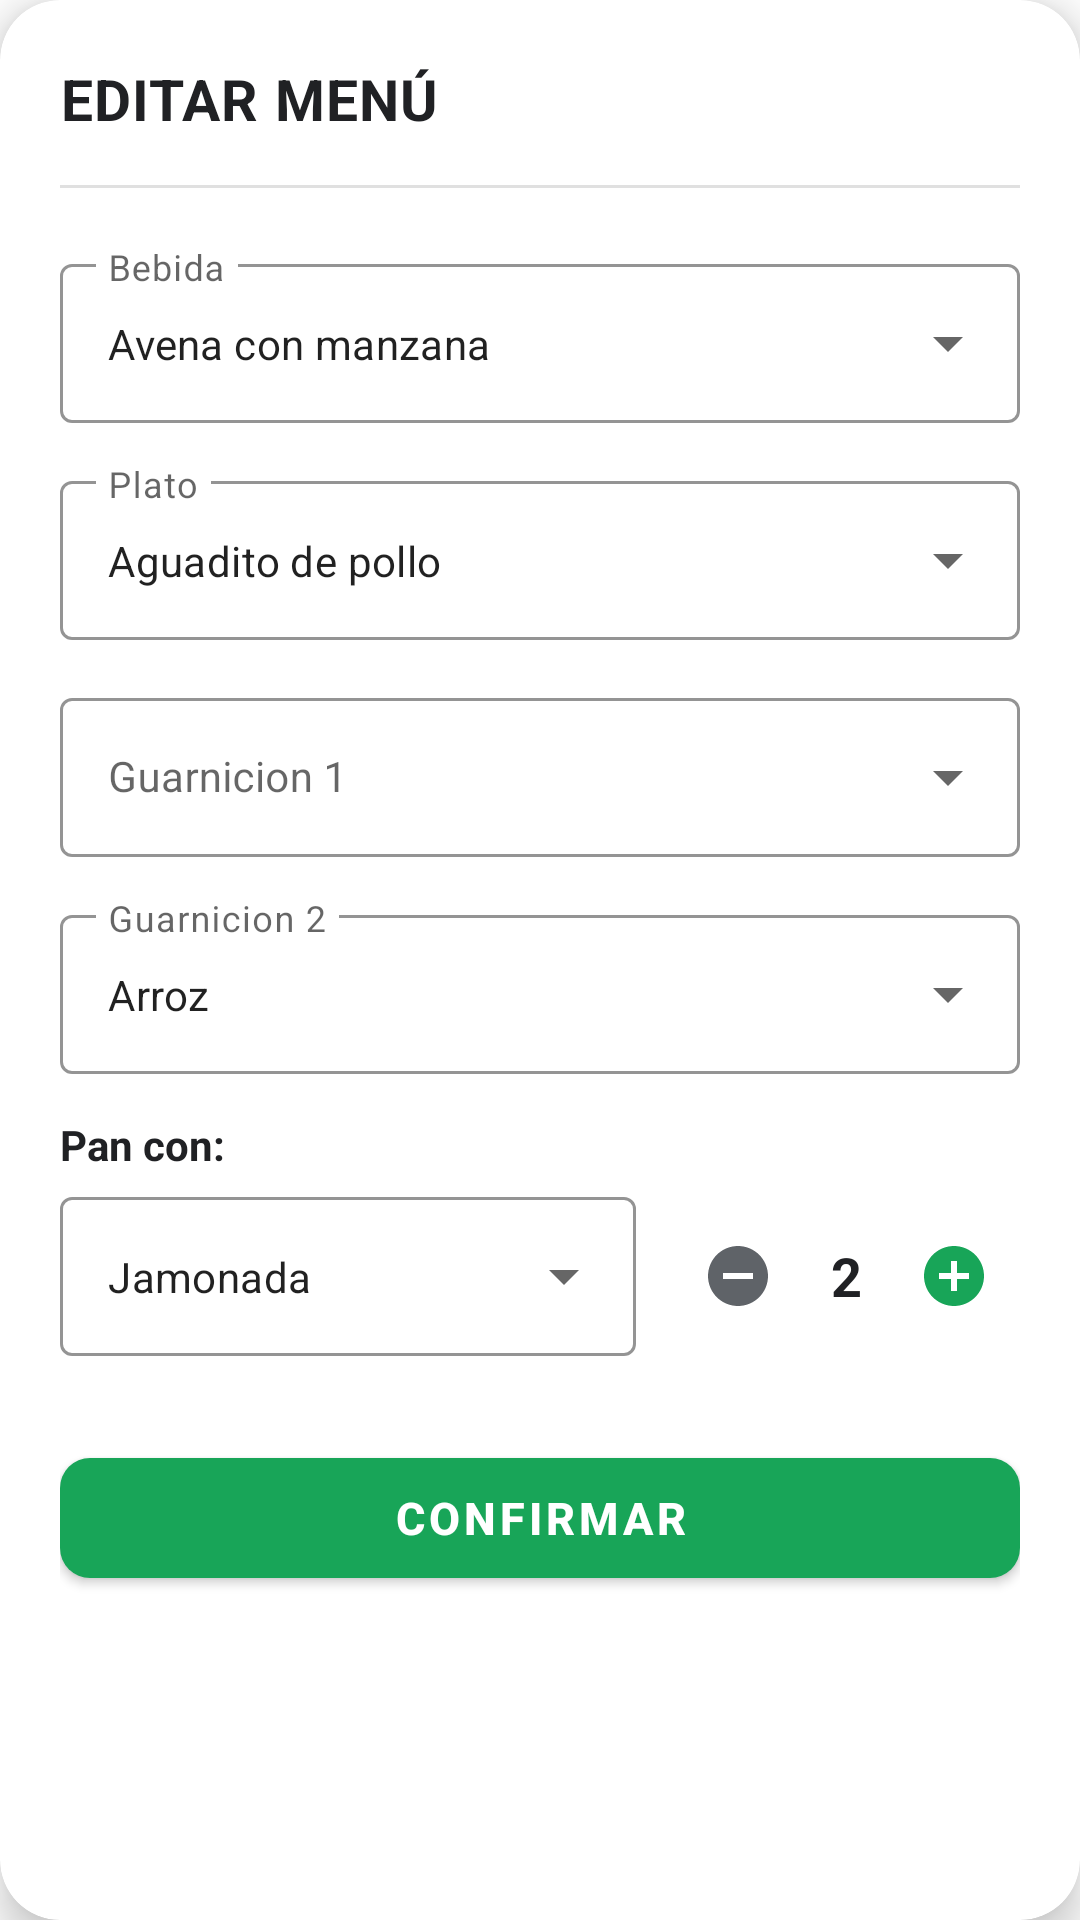

Layout XML and referenced resources for this Android screen:
<!-- AndroidManifest.xml: application theme Theme.ProvcalApp -->
<!-- res/layout/popup_edit_menu.xml -->
<?xml version="1.0" encoding="utf-8"?>
<com.google.android.material.card.MaterialCardView
    xmlns:android="http://schemas.android.com/apk/res/android"
    xmlns:app="http://schemas.android.com/apk/res-auto"
    android:layout_width="match_parent"
    android:layout_height="wrap_content"
    android:layout_margin="20dp"
    app:cardCornerRadius="20dp"
    app:cardElevation="8dp"
    app:cardBackgroundColor="#FFFFFF">

    <ScrollView
        android:layout_width="match_parent"
        android:layout_height="wrap_content"
        android:maxHeight="550dp"
        android:scrollbars="vertical">

        <androidx.constraintlayout.widget.ConstraintLayout
            android:layout_width="match_parent"
            android:layout_height="wrap_content"
            android:padding="20dp">

            
            <ImageView
                android:id="@+id/btnClose"
                android:layout_width="32dp"
                android:layout_height="32dp"
                android:src="@drawable/ic_close_24"
                android:background="?attr/selectableItemBackgroundBorderless"
                android:clickable="true"
                android:focusable="true"
                app:tint="#5F6368"
                android:padding="6dp"
                app:layout_constraintEnd_toEndOf="parent"
                app:layout_constraintTop_toTopOf="parent"/>

            <TextView
                android:id="@+id/tvTitle"
                android:layout_width="wrap_content"
                android:layout_height="wrap_content"
                android:text="EDITAR MENÚ"
                android:textSize="19sp"
                android:textStyle="bold"
                android:textColor="#202124"
                android:letterSpacing="0.02"
                app:layout_constraintStart_toStartOf="parent"
                app:layout_constraintTop_toTopOf="parent"/>

            
            <View
                android:id="@+id/divider"
                android:layout_width="0dp"
                android:layout_height="1dp"
                android:background="#E0E0E0"
                android:layout_marginTop="16dp"
                app:layout_constraintStart_toStartOf="parent"
                app:layout_constraintEnd_toEndOf="parent"
                app:layout_constraintTop_toBottomOf="@id/tvTitle"/>

            
            <LinearLayout
                android:id="@+id/layoutFields"
                android:layout_width="match_parent"
                android:layout_height="wrap_content"
                android:orientation="vertical"
                android:layout_marginTop="20dp"
                app:layout_constraintTop_toBottomOf="@id/divider">

                
                <com.google.android.material.textfield.TextInputLayout
                    android:id="@+id/tilBebida"
                    style="@style/Widget.MaterialComponents.TextInputLayout.OutlinedBox.ExposedDropdownMenu"
                    android:layout_width="match_parent"
                    android:layout_height="wrap_content"
                    android:layout_marginBottom="14dp"
                    android:hint="Bebida"
                    app:boxStrokeColor="#18A558"
                    app:hintTextColor="#18A558">

                    <com.google.android.material.textfield.MaterialAutoCompleteTextView
                        android:id="@+id/acBebida"
                        android:layout_width="match_parent"
                        android:layout_height="wrap_content"
                        android:text="Avena con manzana"
                        android:textSize="14sp"
                        android:inputType="none"/>
                </com.google.android.material.textfield.TextInputLayout>

                
                <com.google.android.material.textfield.TextInputLayout
                    android:id="@+id/tilPlato"
                    style="@style/Widget.MaterialComponents.TextInputLayout.OutlinedBox.ExposedDropdownMenu"
                    android:layout_width="match_parent"
                    android:layout_height="wrap_content"
                    android:layout_marginBottom="14dp"
                    android:hint="Plato"
                    app:boxStrokeColor="#18A558"
                    app:hintTextColor="#18A558">

                    <com.google.android.material.textfield.MaterialAutoCompleteTextView
                        android:id="@+id/acPlato"
                        android:layout_width="match_parent"
                        android:layout_height="wrap_content"
                        android:text="Aguadito de pollo"
                        android:textSize="14sp"
                        android:inputType="none"/>
                </com.google.android.material.textfield.TextInputLayout>

                
                <com.google.android.material.textfield.TextInputLayout
                    android:id="@+id/tilGuarnicion1"
                    style="@style/Widget.MaterialComponents.TextInputLayout.OutlinedBox.ExposedDropdownMenu"
                    android:layout_width="match_parent"
                    android:layout_height="wrap_content"
                    android:layout_marginBottom="14dp"
                    android:hint="Guarnicion 1"
                    app:boxStrokeColor="#18A558"
                    app:hintTextColor="#18A558">

                    <com.google.android.material.textfield.MaterialAutoCompleteTextView
                        android:id="@+id/acGuarnicion1"
                        android:layout_width="match_parent"
                        android:layout_height="wrap_content"
                        android:textSize="14sp"
                        android:inputType="none"/>
                </com.google.android.material.textfield.TextInputLayout>

                
                <com.google.android.material.textfield.TextInputLayout
                    android:id="@+id/tilGuarnicion2"
                    style="@style/Widget.MaterialComponents.TextInputLayout.OutlinedBox.ExposedDropdownMenu"
                    android:layout_width="match_parent"
                    android:layout_height="wrap_content"
                    android:layout_marginBottom="14dp"
                    android:hint="Guarnicion 2"
                    app:boxStrokeColor="#18A558"
                    app:hintTextColor="#18A558">

                    <com.google.android.material.textfield.MaterialAutoCompleteTextView
                        android:id="@+id/acGuarnicion2"
                        android:layout_width="match_parent"
                        android:layout_height="wrap_content"
                        android:text="Arroz"
                        android:textSize="14sp"
                        android:inputType="none"/>
                </com.google.android.material.textfield.TextInputLayout>

                
                <TextView
                    android:layout_width="wrap_content"
                    android:layout_height="wrap_content"
                    android:text="Pan con:"
                    android:textSize="14sp"
                    android:textStyle="bold"
                    android:textColor="#202124"
                    android:layout_marginBottom="8dp"/>

                <LinearLayout
                    android:layout_width="match_parent"
                    android:layout_height="wrap_content"
                    android:orientation="horizontal"
                    android:gravity="center_vertical"
                    android:layout_marginBottom="20dp">

                    <com.google.android.material.textfield.TextInputLayout
                        android:id="@+id/tilPanCon"
                        style="@style/Widget.MaterialComponents.TextInputLayout.OutlinedBox.ExposedDropdownMenu"
                        android:layout_width="0dp"
                        android:layout_height="wrap_content"
                        android:layout_weight="1"
                        android:layout_marginEnd="12dp"
                        app:boxStrokeColor="#18A558"
                        app:hintEnabled="false">

                        <com.google.android.material.textfield.MaterialAutoCompleteTextView
                            android:id="@+id/acPanCon"
                            android:layout_width="match_parent"
                            android:layout_height="wrap_content"
                            android:text="Jamonada"
                            android:textSize="14sp"
                            android:inputType="none"/>
                    </com.google.android.material.textfield.TextInputLayout>

                    
                    <LinearLayout
                        android:layout_width="wrap_content"
                        android:layout_height="wrap_content"
                        android:orientation="horizontal"
                        android:gravity="center_vertical"
                        android:background="@drawable/bg_counter"
                        android:paddingStart="4dp"
                        android:paddingEnd="4dp">

                        <ImageView
                            android:id="@+id/btnDecrease"
                            android:layout_width="36dp"
                            android:layout_height="36dp"
                            android:src="@drawable/ic_remove_circle_24"
                            android:background="?attr/selectableItemBackgroundBorderless"
                            android:clickable="true"
                            android:focusable="true"
                            app:tint="#5F6368"
                            android:padding="6dp"/>

                        <TextView
                            android:id="@+id/tvQuantity"
                            android:layout_width="36dp"
                            android:layout_height="wrap_content"
                            android:text="2"
                            android:textSize="18sp"
                            android:textStyle="bold"
                            android:textColor="#202124"
                            android:gravity="center"/>

                        <ImageView
                            android:id="@+id/btnIncrease"
                            android:layout_width="36dp"
                            android:layout_height="36dp"
                            android:src="@drawable/ic_add_circle_24"
                            android:background="?attr/selectableItemBackgroundBorderless"
                            android:clickable="true"
                            android:focusable="true"
                            app:tint="#18A558"
                            android:padding="6dp"/>
                    </LinearLayout>
                </LinearLayout>
            </LinearLayout>

            
            <com.google.android.material.button.MaterialButton
                android:id="@+id/btnConfirm"
                style="@style/Widget.MaterialComponents.Button"
                android:layout_width="0dp"
                android:layout_height="52dp"
                android:text="Confirmar"
                android:textColor="#FFFFFF"
                android:textSize="15sp"
                android:textStyle="bold"
                app:backgroundTint="#18A558"
                app:cornerRadius="10dp"
                android:layout_marginTop="8dp"
                app:layout_constraintStart_toStartOf="parent"
                app:layout_constraintEnd_toEndOf="parent"
                app:layout_constraintTop_toBottomOf="@id/layoutFields"/>

        </androidx.constraintlayout.widget.ConstraintLayout>
    </ScrollView>
</com.google.android.material.card.MaterialCardView>
<!-- resources referenced by this layout -->
<resources>
  <!-- drawable ic_add_circle_24 (drawable) -->
  <vector xmlns:android="http://schemas.android.com/apk/res/android"
      android:width="24dp"
      android:height="24dp"
      android:viewportWidth="24"
      android:viewportHeight="24">
      <path
          android:fillColor="@android:color/white"
          android:pathData="M12,2C6.48,2 2,6.48 2,12s4.48,10 10,10 10,-4.48 10,-10S17.52,2 12,2zM17,13h-4v4h-2v-4H7v-2h4V7h2v4h4v2z"/>
  </vector>
  <!-- drawable ic_remove_circle_24 (drawable) -->
  <vector xmlns:android="http://schemas.android.com/apk/res/android"
      android:width="24dp"
      android:height="24dp"
      android:viewportWidth="24"
      android:viewportHeight="24">
      <path
          android:fillColor="@android:color/white"
          android:pathData="M12,2C6.48,2 2,6.48 2,12s4.48,10 10,10 10,-4.48 10,-10S17.52,2 12,2zM17,13H7v-2h10v2z"/>
  </vector>
  <style name="Theme.ProvcalApp" parent="Theme.MaterialComponents.DayNight.NoActionBar">
  
          
          
          <item name="android:statusBarColor">@color/black</item>
  
          
          <item name="android:navigationBarColor">@color/black</item>
  
          
          
          <item name="android:windowLightStatusBar">false</item>
  
          
          <item name="android:windowDrawsSystemBarBackgrounds">true</item>
  
          
          <item name="colorPrimary">@android:color/transparent</item>
          <item name="colorPrimaryVariant">@android:color/transparent</item>
          <item name="colorOnPrimary">@color/white</item>
          <item name="colorSecondary">@color/teal_200</item>
          <item name="colorSecondaryVariant">@color/teal_700</item>
          <item name="colorOnSecondary">@color/black</item>
      </style>
  <color name="black">#FF000000</color>
  <color name="white">#FFFFFFFF</color>
  <color name="teal_200">#FF03DAC5</color>
  <color name="teal_700">#FF018786</color>
</resources>
